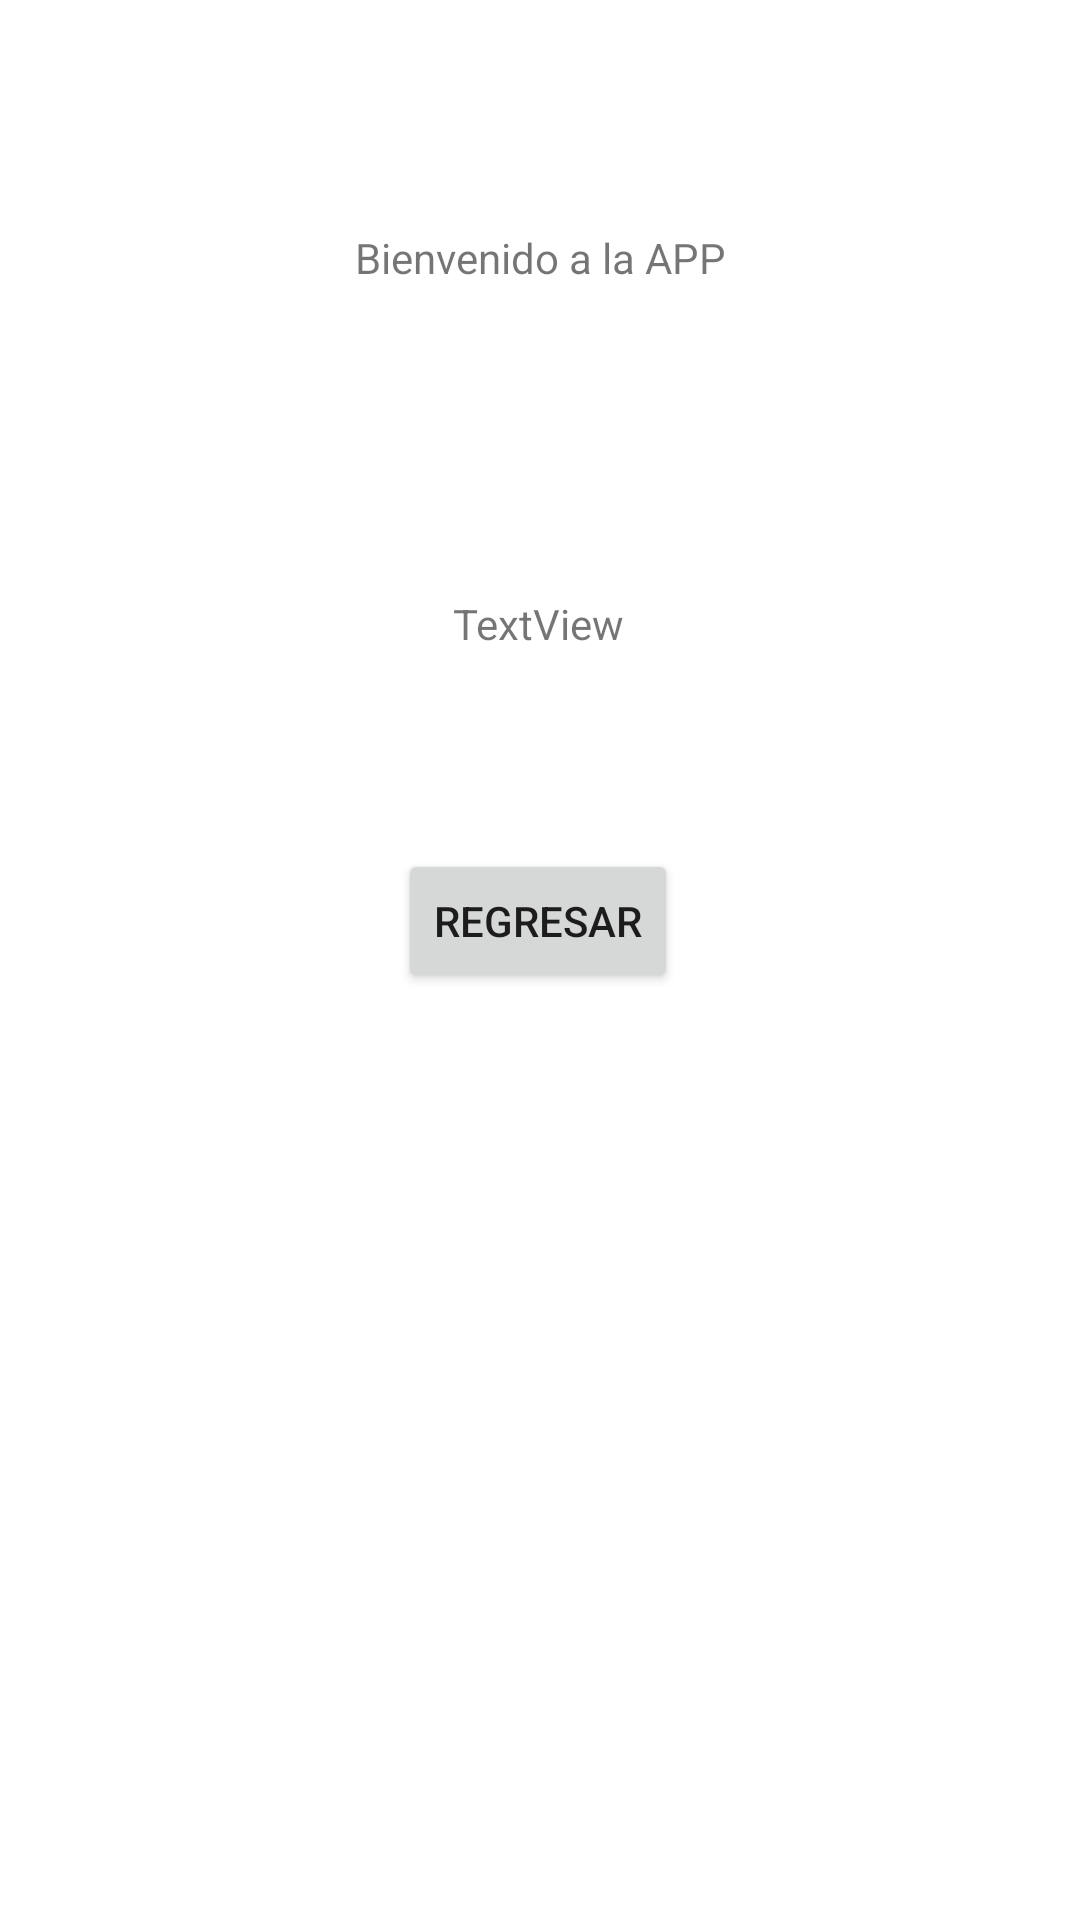

Layout XML and referenced resources for this Android screen:
<!-- AndroidManifest.xml: application theme Theme.CardenasMilanesGeovaniMisael -->
<!-- res/layout/activity_main_bienvenida.xml -->
<?xml version="1.0" encoding="utf-8"?>
<androidx.constraintlayout.widget.ConstraintLayout xmlns:android="http://schemas.android.com/apk/res/android"
    xmlns:app="http://schemas.android.com/apk/res-auto"
    xmlns:tools="http://schemas.android.com/tools"
    android:layout_width="match_parent"
    android:layout_height="match_parent"
    tools:context=".MainActivityBienvenida">

    <TextView
        android:id="@+id/textView2"
        android:layout_width="wrap_content"
        android:layout_height="wrap_content"
        android:text="Bienvenido a la APP"
        app:layout_constraintBottom_toBottomOf="parent"
        app:layout_constraintEnd_toEndOf="parent"
        app:layout_constraintStart_toStartOf="parent"
        app:layout_constraintTop_toTopOf="parent"
        app:layout_constraintVertical_bias="0.123" />

    <TextView
        android:id="@+id/textView3"
        android:layout_width="wrap_content"
        android:layout_height="wrap_content"
        android:text="TextView"
        app:layout_constraintBottom_toBottomOf="parent"
        app:layout_constraintEnd_toEndOf="parent"
        app:layout_constraintHorizontal_bias="0.498"
        app:layout_constraintStart_toStartOf="parent"
        app:layout_constraintTop_toBottomOf="@+id/textView2"
        app:layout_constraintVertical_bias="0.196" />

    <Button
        android:id="@+id/button2"
        android:layout_width="wrap_content"
        android:layout_height="wrap_content"
        android:text="Regresar"
        app:layout_constraintBottom_toBottomOf="parent"
        app:layout_constraintEnd_toEndOf="parent"
        app:layout_constraintHorizontal_bias="0.498"
        app:layout_constraintStart_toStartOf="parent"
        app:layout_constraintTop_toBottomOf="@+id/textView3"
        app:layout_constraintVertical_bias="0.175" />
</androidx.constraintlayout.widget.ConstraintLayout>
<!-- resources referenced by this layout -->
<resources>
  <style name="Theme.CardenasMilanesGeovaniMisael" parent="Theme.MaterialComponents.DayNight.DarkActionBar">
          
          <item name="colorPrimary">@color/purple_500</item>
          <item name="colorPrimaryVariant">@color/purple_700</item>
          <item name="colorOnPrimary">@color/white</item>
          
          <item name="colorSecondary">@color/teal_200</item>
          <item name="colorSecondaryVariant">@color/teal_700</item>
          <item name="colorOnSecondary">@color/black</item>
          
          <item name="android:statusBarColor">?attr/colorPrimaryVariant</item>
          
      </style>
  <!-- not gathered from this repository: default colours our renderer supplied (Android Studio template values) -->
  <color name="purple_500">#FF6200EE</color>
  <color name="purple_700">#FF3700B3</color>
  <color name="teal_200">#FF03DAC5</color>
  <color name="teal_700">#FF018786</color>
  <color name="black">#FF000000</color>
  <color name="white">#FFFFFFFF</color>
</resources>
